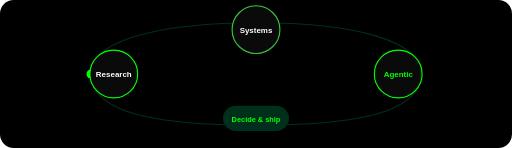
t = 0.00 s
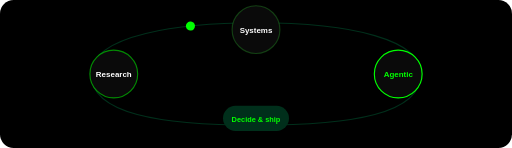
t = 0.80 s
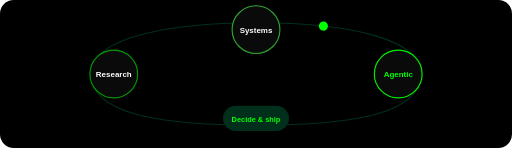
t = 1.70 s
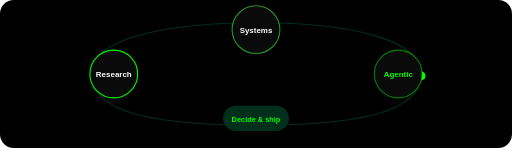
t = 2.50 s
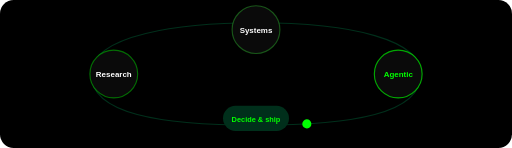
t = 3.40 s
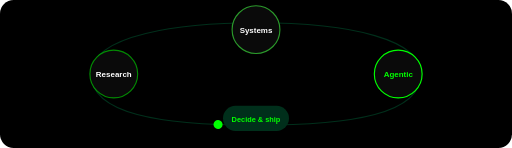
t = 4.00 s

The animated SVG that drew these frames (rendered in a browser with its animation timeline set to each time). Animation: 4 SMIL elements (animate=3,animateMotion=1); one cycle of 5.00 s, repeats indefinitely.

<svg xmlns="http://www.w3.org/2000/svg" width="900" height="260" viewBox="0 0 900 260" role="img" aria-label="Agentic design loop animation">
  <rect width="900" height="260" rx="24" fill="#000000"/>
  <path id="loop" d="M160,130 C160,60 320,40 450,40 C620,40 740,70 740,130 C740,200 620,220 450,220 C280,220 160,200 160,130" fill="none" stroke="#002F1B" stroke-width="2"/>
  <circle r="8" fill="#00FF01">
    <animateMotion dur="5s" repeatCount="indefinite" rotate="auto">
      <mpath href="#loop"/>
    </animateMotion>
  </circle>
  <g font-family="ui-sans-serif, Helvetica, Arial, sans-serif" text-anchor="middle">
    <g transform="translate(200,130)">
      <circle r="42" fill="#0A0A0A" stroke="#00FF01" stroke-width="2">
        <animate attributeName="stroke-opacity" values="1;0.3;1" dur="2.4s" repeatCount="indefinite"/>
      </circle>
      <text y="6" fill="#FFFFFF" font-size="14" font-weight="700">Research</text>
    </g>
    <g transform="translate(450,52)">
      <circle r="42" fill="#0A0A0A" stroke="#37C837" stroke-width="2">
        <animate attributeName="stroke-opacity" values="0.3;1;0.3" dur="2.4s" begin="0.8s" repeatCount="indefinite"/>
      </circle>
      <text y="6" fill="#FFFFFF" font-size="14" font-weight="700">Systems</text>
    </g>
    <g transform="translate(700,130)">
      <circle r="42" fill="#0A0A0A" stroke="#00FF01" stroke-width="2">
        <animate attributeName="stroke-opacity" values="1;0.3;1" dur="2.4s" begin="1.6s" repeatCount="indefinite"/>
      </circle>
      <text y="6" fill="#00FF01" font-size="14" font-weight="700">Agentic</text>
    </g>
    <g transform="translate(450,208)">
      <rect x="-58" y="-22" width="116" height="44" rx="22" fill="#002F1B"/>
      <text y="6" fill="#00FF01" font-size="13" font-weight="700">Decide &amp; ship</text>
    </g>
  </g>
</svg>
